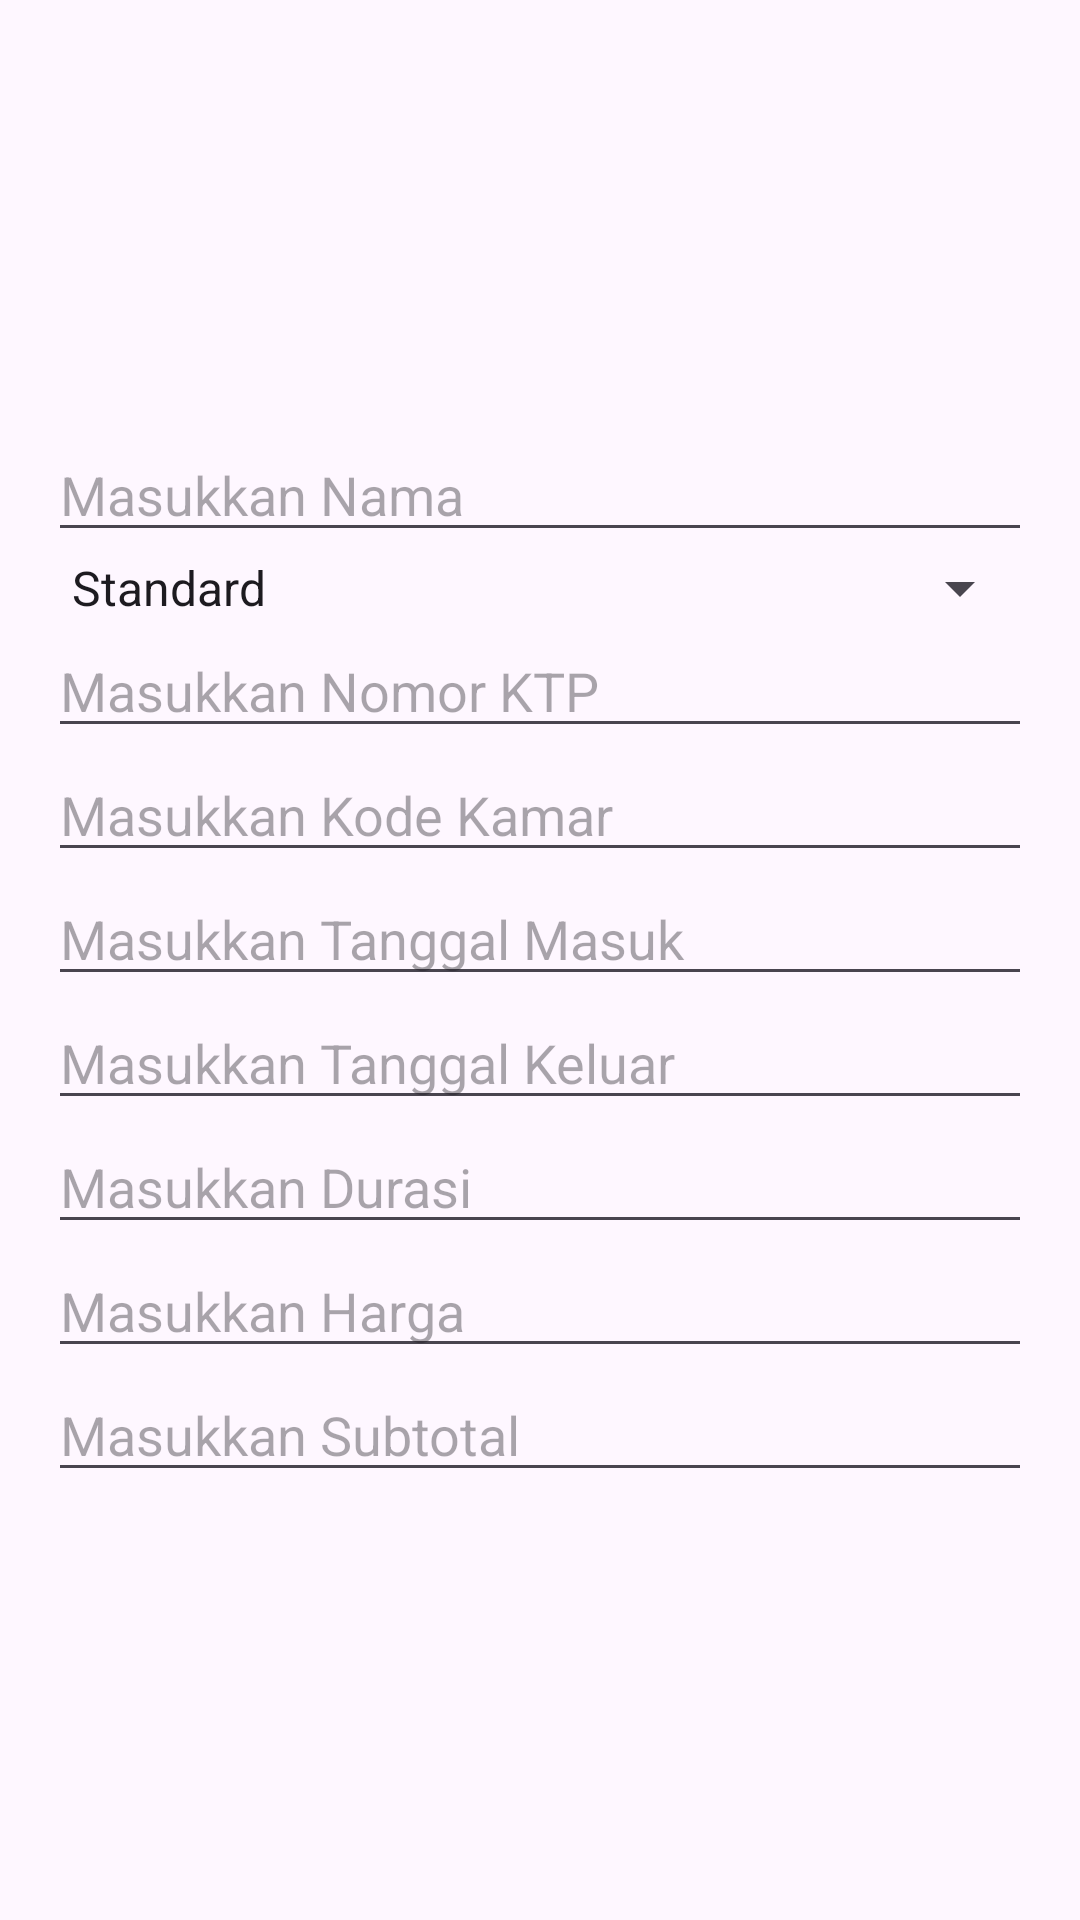

Reconstruct the res/layout file that produces this screen, plus the resources it refers to.
<!-- AndroidManifest.xml: application theme Theme.SistemInformasiReservasiHotel -->
<!-- res/layout/form_booking.xml -->
<?xml version="1.0" encoding="utf-8"?>
<androidx.constraintlayout.widget.ConstraintLayout xmlns:android="http://schemas.android.com/apk/res/android"
    xmlns:app="http://schemas.android.com/apk/res-auto"
    xmlns:tools="http://schemas.android.com/tools"
    android:layout_width="match_parent"
    android:layout_height="match_parent"
    tools:context=".MainActivity">

    <ScrollView
        android:layout_width="match_parent"
        android:layout_height="wrap_content"
        app:layout_constraintTop_toTopOf="parent"
        app:layout_constraintBottom_toBottomOf="parent"
        app:layout_constraintStart_toStartOf="parent"
        app:layout_constraintEnd_toEndOf="parent">

        <LinearLayout
            android:id="@+id/linearLayout"
            android:layout_width="match_parent"
            android:layout_height="wrap_content"
            android:orientation="vertical"
            android:padding="16dp">

            <EditText
                android:id="@+id/inId"
                android:layout_width="match_parent"
                android:layout_height="wrap_content"
                android:visibility="gone" />

            <EditText
                android:id="@+id/inNama"
                android:layout_width="match_parent"
                android:layout_height="wrap_content"
                android:hint="Masukkan Nama"
                android:inputType="textPersonName" />

            <Spinner
                android:id="@+id/inJenisKamar"
                android:layout_width="match_parent"
                android:layout_height="wrap_content"
                android:entries="@array/jenis_kamar" />

            <EditText
                android:id="@+id/inKode"
                android:layout_width="match_parent"
                android:layout_height="wrap_content"
                android:hint="Masukkan Nomor KTP"
                android:inputType="number" />

            <EditText
                android:id="@+id/inKodeKamar"
                android:layout_width="match_parent"
                android:layout_height="wrap_content"
                android:hint="Masukkan Kode Kamar" />

            <EditText
                android:id="@+id/inTanggalMasuk"
                android:layout_width="match_parent"
                android:layout_height="wrap_content"
                android:hint="Masukkan Tanggal Masuk" />

            <EditText
                android:id="@+id/inTanggalKeluar"
                android:layout_width="match_parent"
                android:layout_height="wrap_content"
                android:hint="Masukkan Tanggal Keluar" />

            <EditText
                android:id="@+id/inDurasi"
                android:layout_width="match_parent"
                android:layout_height="wrap_content"
                android:hint="Masukkan Durasi" />

            <EditText
                android:id="@+id/inHarga"
                android:layout_width="match_parent"
                android:layout_height="wrap_content"
                android:hint="Masukkan Harga" />

            <EditText
                android:id="@+id/inSubtotal"
                android:layout_width="match_parent"
                android:layout_height="wrap_content"
                android:hint="Masukkan Subtotal" />

        </LinearLayout>
    </ScrollView>


</androidx.constraintlayout.widget.ConstraintLayout>
<!-- resources referenced by this layout -->
<resources>
  <string-array name="jenis_kamar">
          <item>Standard</item>
          <item>Superior</item>
          <item>Deluxe</item>
          <item>Suite</item>
      </string-array>
  <style name="Theme.SistemInformasiReservasiHotel" parent="Base.Theme.SistemInformasiReservasiHotel" />
  <style name="Base.Theme.SistemInformasiReservasiHotel" parent="Theme.Material3.DayNight.NoActionBar">
          
           <item name="colorPrimary">@color/orange</item>
      </style>
  <color name="orange">#FFEE801E</color>
</resources>
